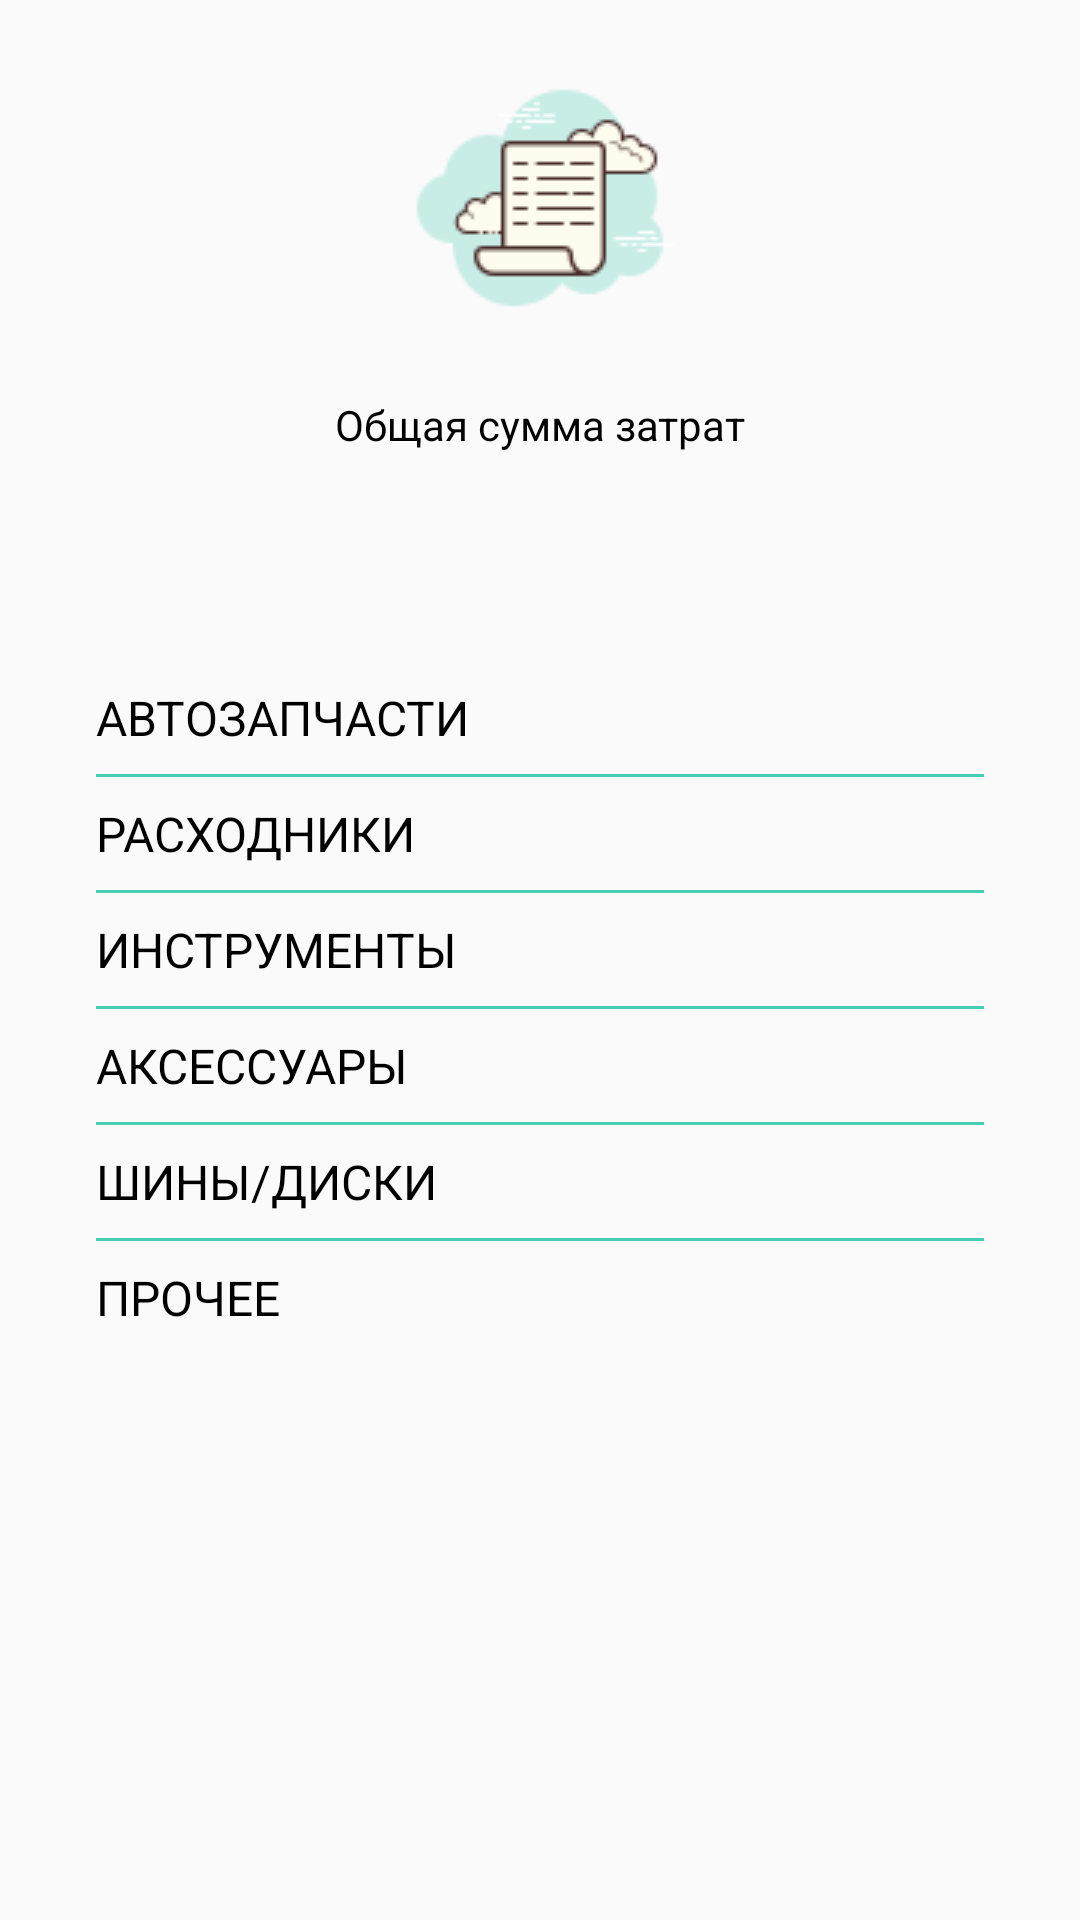

Produce the Android XML layout that renders to this screen, including the resource entries it uses.
<!-- AndroidManifest.xml: application theme AppTheme -->
<!-- res/layout/fragment_summary_planned.xml -->
<?xml version="1.0" encoding="utf-8"?>
<ScrollView
    android:layout_height="match_parent"
    android:layout_width="match_parent"
    xmlns:android="http://schemas.android.com/apk/res/android">

    <LinearLayout
        xmlns:tools="http://schemas.android.com/tools"
        android:orientation="vertical"
        android:layout_width="match_parent"
        android:layout_height="wrap_content">

        <LinearLayout
            android:layout_width="match_parent"
            android:orientation="vertical"
            android:gravity="center"
            android:layout_height="wrap_content">

            <ImageView
                android:layout_width="wrap_content"
                android:layout_height="wrap_content"
                android:layout_margin="@dimen/margin_medium"
                android:src="@drawable/icon_planned"
                tools:ignore="ContentDescription" />

            <TextView
                android:layout_width="wrap_content"
                android:layout_height="wrap_content"
                android:textColor="@android:color/black"
                android:text="@string/summary_history_prise_text"/>

            <TextView
                android:id="@+id/summary_planned_prise"
                android:layout_width="wrap_content"
                android:textColor="@android:color/black"
                android:textAppearance="@style/TextAppearance.AppCompat.Display1"
                android:layout_height="wrap_content"
                tools:text="2424221.00"/>

        </LinearLayout>

        <LinearLayout
            android:layout_width="match_parent"
            android:orientation="vertical"
            android:layout_height="wrap_content"
            android:padding="@dimen/padding_big">

            <LinearLayout
                android:layout_width="match_parent"
                android:layout_height="wrap_content"
                android:orientation="horizontal">

                <TextView
                    style="@style/summary_bottom_layout_style"
                    android:text="@string/auto_parts"
                    android:layout_width="0dp"
                    android:layout_height="wrap_content"
                    android:layout_weight="0.5"/>

                <TextView
                    android:id="@+id/summary_planned_auto_parts"
                    style="@style/summary_bottom_layout_style"
                    android:textStyle="bold"
                    android:textAlignment="textEnd"
                    android:layout_width="0dp"
                    android:layout_height="wrap_content"
                    android:layout_weight="0.5"
                    tools:text="242.432"/>

            </LinearLayout>

            <View
                android:layout_width="fill_parent"
                android:background="@color/colorAccent"
                android:layout_height="@dimen/separator_height"
                android:layout_marginTop="@dimen/margin_small"
                android:layout_marginBottom="@dimen/margin_small"/>

            <LinearLayout
                android:layout_width="match_parent"
                android:layout_height="wrap_content"
                android:orientation="horizontal">

                <TextView
                    style="@style/summary_bottom_layout_style"
                    android:text="@string/consum"
                    android:layout_width="0dp"
                    android:layout_height="wrap_content"
                    android:layout_weight="0.5"/>

                <TextView
                    android:id="@+id/summary_planned_consum"
                    style="@style/summary_bottom_layout_style"
                    android:textStyle="bold"
                    android:textAlignment="textEnd"
                    android:layout_width="0dp"
                    android:layout_height="wrap_content"
                    android:layout_weight="0.5"
                    tools:text="242.432"/>

            </LinearLayout>

            <View
                android:layout_width="fill_parent"
                android:background="@color/colorAccent"
                android:layout_height="@dimen/separator_height"
                android:layout_marginTop="@dimen/margin_small"
                android:layout_marginBottom="@dimen/margin_small"/>

            <LinearLayout
                android:layout_width="match_parent"
                android:layout_height="wrap_content"
                android:orientation="horizontal">

                <TextView
                    style="@style/summary_bottom_layout_style"
                    android:layout_width="0dp"
                    android:layout_height="wrap_content"
                    android:layout_weight="0.5"
                    android:text="@string/tools"/>

                <TextView
                    android:id="@+id/summary_planned_tools"
                    android:layout_width="0dp"
                    android:layout_height="wrap_content"
                    android:layout_weight="0.5"
                    style="@style/summary_bottom_layout_style"
                    android:textStyle="bold"
                    android:textAlignment="textEnd"
                    tools:text="242.432"/>

            </LinearLayout>

            <View
                android:layout_width="fill_parent"
                android:background="@color/colorAccent"
                android:layout_height="@dimen/separator_height"
                android:layout_marginTop="@dimen/margin_small"
                android:layout_marginBottom="@dimen/margin_small"/>

            <LinearLayout
                android:layout_width="match_parent"
                android:layout_height="wrap_content"
                android:orientation="horizontal">

                <TextView
                    style="@style/summary_bottom_layout_style"
                    android:text="@string/accessories"
                    android:layout_width="0dp"
                    android:layout_height="wrap_content"
                    android:layout_weight="0.5"/>

                <TextView
                    android:id="@+id/summary_planned_accessories"
                    android:layout_width="0dp"
                    android:layout_height="wrap_content"
                    android:layout_weight="0.5"
                    style="@style/summary_bottom_layout_style"
                    android:textStyle="bold"
                    android:textAlignment="textEnd"
                    tools:text="242.432"/>

            </LinearLayout>

            <View
                android:layout_width="fill_parent"
                android:background="@color/colorAccent"
                android:layout_height="@dimen/separator_height"
                android:layout_marginTop="@dimen/margin_small"
                android:layout_marginBottom="@dimen/margin_small"/>

            <LinearLayout
                android:layout_width="match_parent"
                android:layout_height="wrap_content"
                android:orientation="horizontal">

                <TextView
                    style="@style/summary_bottom_layout_style"
                    android:text="@string/disc_tires"
                    android:layout_width="0dp"
                    android:layout_height="wrap_content"
                    android:layout_weight="0.5"/>

                <TextView
                    android:id="@+id/summary_planned_disc_tires"
                    android:layout_width="0dp"
                    android:layout_height="wrap_content"
                    android:layout_weight="0.5"
                    style="@style/summary_bottom_layout_style"
                    android:textStyle="bold"
                    android:textAlignment="textEnd"
                    tools:text="242.432"/>

            </LinearLayout>

            <View
                android:layout_width="fill_parent"
                android:background="@color/colorAccent"
                android:layout_height="@dimen/separator_height"
                android:layout_marginTop="@dimen/margin_small"
                android:layout_marginBottom="@dimen/margin_small"/>

            <LinearLayout
                android:layout_width="match_parent"
                android:layout_height="wrap_content"
                android:orientation="horizontal">

                <TextView
                    style="@style/summary_bottom_layout_style"
                    android:text="@string/other"
                    android:layout_width="0dp"
                    android:layout_height="wrap_content"
                    android:layout_weight="0.5"/>

                <TextView
                    android:id="@+id/summary_planned_other"
                    android:layout_width="0dp"
                    android:layout_height="wrap_content"
                    android:layout_weight="0.5"
                    style="@style/summary_bottom_layout_style"
                    android:textStyle="bold"
                    android:textAlignment="textEnd"
                    tools:text="242.432"/>

            </LinearLayout>

        </LinearLayout>
    </LinearLayout>
</ScrollView>
<!-- resources referenced by this layout -->
<resources>
  <color name="colorAccent">#47CEAE</color>
  <dimen name="margin_medium">16dp</dimen>
  <dimen name="margin_small">8dp</dimen>
  <dimen name="padding_big">32dp</dimen>
  <dimen name="separator_height">1dp</dimen>
  <!-- drawable icon_planned: png bitmap (drawable, 3635 bytes) -->
  <string name="accessories">АКСЕССУАРЫ</string>
  <string name="auto_parts">АВТОЗАПЧАСТИ</string>
  <string name="consum">РАСХОДНИКИ</string>
  <string name="disc_tires">ШИНЫ/ДИСКИ</string>
  <string name="other">ПРОЧЕЕ</string>
  <string name="summary_history_prise_text">Общая сумма затрат</string>
  <string name="tools">ИНСТРУМЕНТЫ</string>
  <style name="summary_bottom_layout_style">
          <item name="android:textSize">16sp</item>
          <item name="android:textColor">@android:color/black</item>
      </style>
  <style name="AppTheme" parent="Theme.AppCompat.Light.DarkActionBar">
          
          <item name="colorPrimary">@color/colorPrimary</item>
          <item name="colorPrimaryDark">@color/colorPrimaryDark</item>
          <item name="colorAccent">@color/colorAccent</item>
      </style>
  <color name="colorPrimary">#17279C</color>
  <color name="colorPrimaryDark">#0F1C58</color>
</resources>
